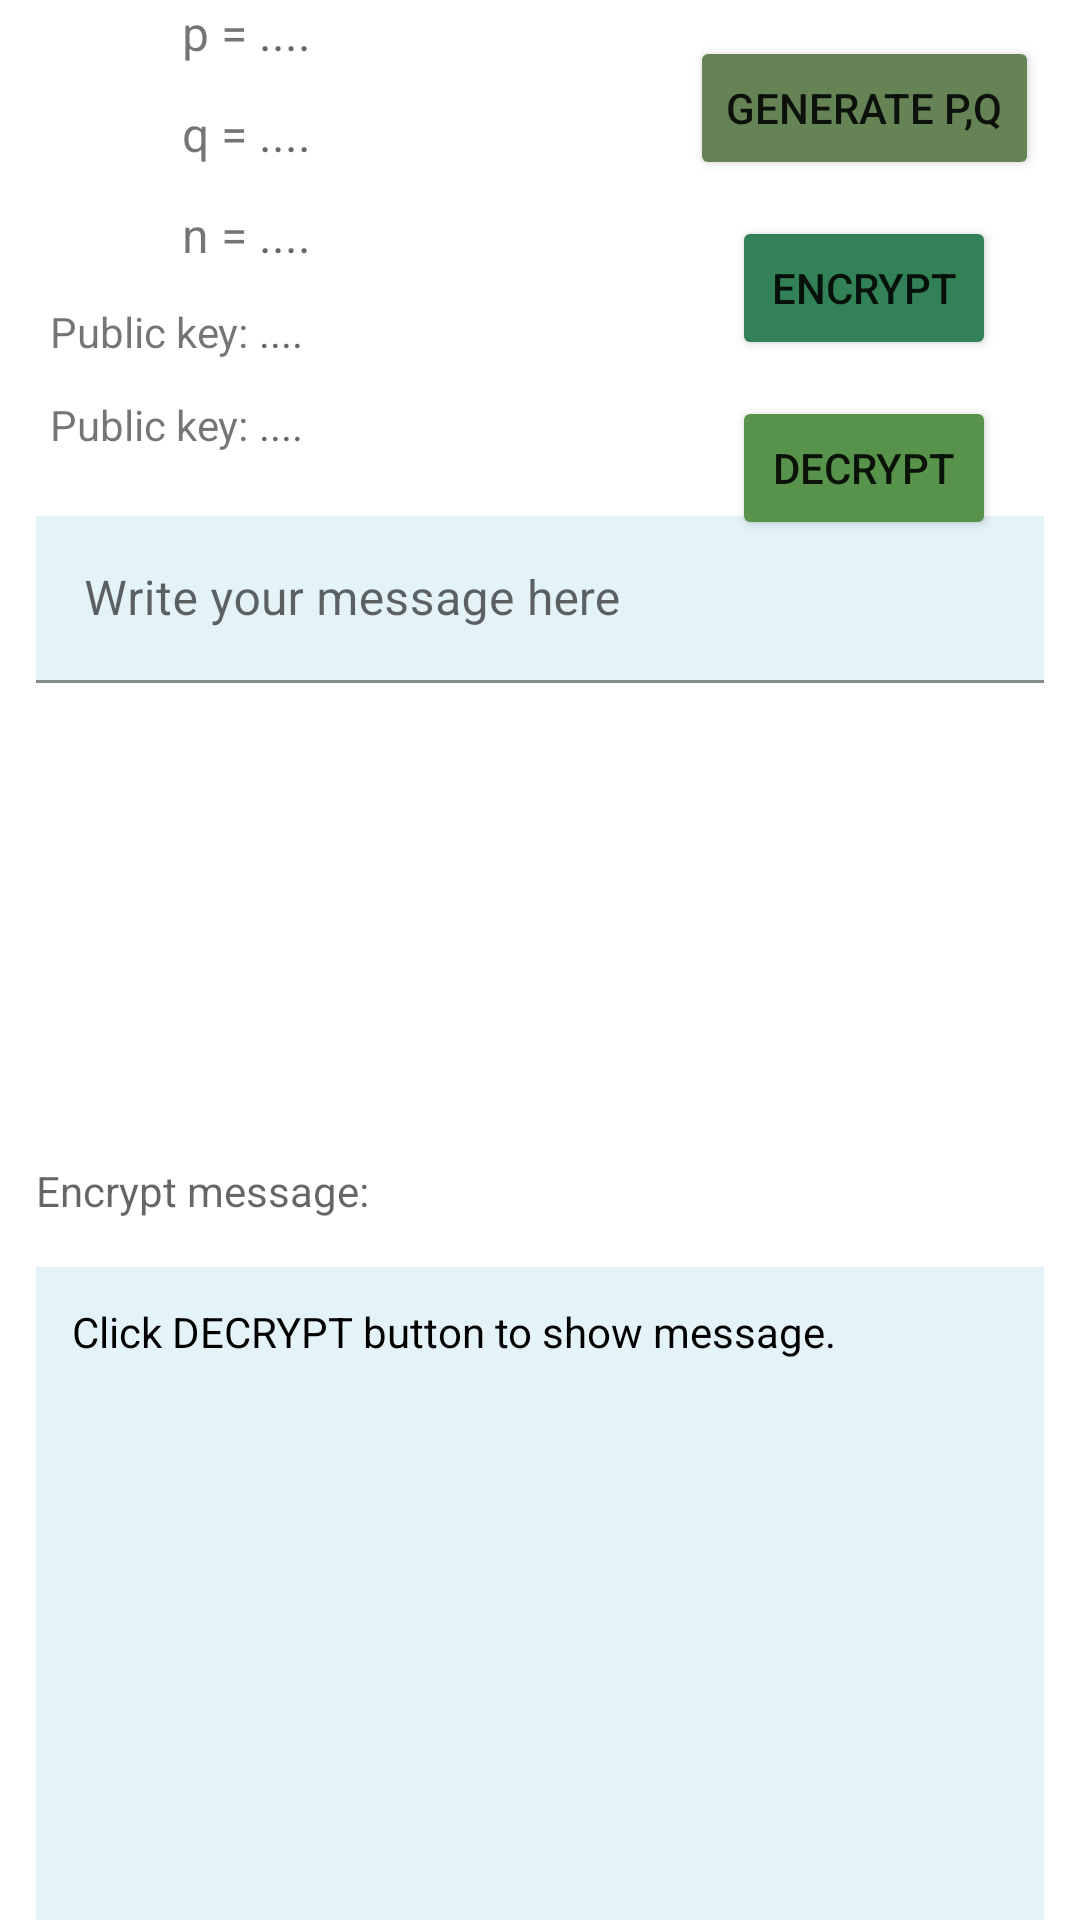

This screen was rendered from an Android layout file. Write that file and the resources it references.
<!-- AndroidManifest.xml: application theme Theme.RSA_Android -->
<!-- res/layout/temp.xml -->
<?xml version="1.0" encoding="utf-8"?>
<androidx.constraintlayout.widget.ConstraintLayout xmlns:android="http://schemas.android.com/apk/res/android"
    xmlns:tools="http://schemas.android.com/tools"
    xmlns:app="http://schemas.android.com/apk/res-auto"
    android:layout_width="match_parent"
    android:layout_height="match_parent"
    tools:context=".MainActivity">

    <androidx.constraintlayout.widget.Guideline
        android:id="@+id/guidelineHorizontal1"
        android:layout_width="wrap_content"
        android:layout_height="wrap_content"
        android:orientation="horizontal"
        app:layout_constraintGuide_percent="0.25" />

    <androidx.constraintlayout.widget.Guideline
        android:id="@+id/guidelineHorizontal2"
        android:layout_width="wrap_content"
        android:layout_height="wrap_content"
        android:orientation="horizontal"
        app:layout_constraintGuide_percent="0.66" />

    <androidx.constraintlayout.widget.Guideline
        android:id="@+id/guidelineVertical1"
        android:layout_width="wrap_content"
        android:layout_height="wrap_content"
        android:orientation="vertical"
        app:layout_constraintGuide_percent="0.24" />

    <androidx.constraintlayout.widget.Guideline
        android:id="@+id/guidelineVertical2"
        android:layout_width="wrap_content"
        android:layout_height="wrap_content"
        android:orientation="vertical"
        app:layout_constraintGuide_percent="0.6"/>

    <TextView
        android:id="@+id/tv_p"
        android:layout_width="wrap_content"
        android:layout_height="wrap_content"
        android:text="p = "
        android:textSize="16sp"
        app:layout_constraintEnd_toStartOf="@+id/guidelineVertical1"

        app:layout_constraintTop_toTopOf="parent"/>

    <TextView
        android:id="@+id/tv_q"
        android:layout_width="wrap_content"
        android:layout_height="wrap_content"
        android:layout_marginTop="12dp"
        android:text="q = "
        android:textSize="16sp"
        app:layout_constraintEnd_toStartOf="@+id/guidelineVertical1"
        app:layout_constraintHorizontal_bias="0.517"

        app:layout_constraintTop_toBottomOf="@id/tv_p" />

    <TextView
        android:id="@+id/tv_n"
        android:layout_width="wrap_content"
        android:layout_height="wrap_content"
        android:layout_marginTop="12dp"
        android:text="n = "
        android:textSize="16sp"
        app:layout_constraintEnd_toStartOf="@+id/guidelineVertical1"
        app:layout_constraintHorizontal_bias="0.517"

        app:layout_constraintTop_toBottomOf="@id/tv_q" />

    <TextView
        android:id="@+id/textViewP"
        android:layout_width="wrap_content"
        android:layout_height="wrap_content"
        android:hint="...."
        app:layout_constraintTop_toTopOf="parent"
        android:textSize="16sp"
        app:layout_constraintStart_toStartOf="@+id/guidelineVertical1" />

    <TextView
        android:id="@+id/textViewQ"
        android:layout_width="wrap_content"
        android:layout_height="wrap_content"
        android:layout_marginTop="12dp"
        android:hint="...."
        android:textSize="16sp"
        app:layout_constraintStart_toStartOf="@+id/guidelineVertical1"
        app:layout_constraintTop_toBottomOf="@id/textViewP" />

    <TextView
        android:id="@+id/textViewN"
        android:layout_width="wrap_content"
        android:layout_height="wrap_content"
        android:layout_marginTop="12dp"
        android:hint="...."
        android:textSize="16sp"
        app:layout_constraintStart_toStartOf="@+id/guidelineVertical1"
        app:layout_constraintTop_toBottomOf="@id/textViewQ" />

    <Button
        android:id="@+id/btn_generate_pq"
        android:layout_width="wrap_content"
        android:layout_height="wrap_content"
        android:text="Generate p,q"
        android:backgroundTint="#658354"
        android:layout_marginTop="12dp"
        app:layout_constraintEnd_toEndOf="parent"
        app:layout_constraintStart_toStartOf="@+id/guidelineVertical2"
        app:layout_constraintTop_toTopOf="parent" />

    <Button
        android:id="@+id/btn_encrypt"
        android:layout_width="wrap_content"
        android:layout_height="wrap_content"
        android:text="Encrypt"
        android:backgroundTint="#338257"
        android:layout_marginTop="12dp"
        app:layout_constraintEnd_toEndOf="parent"
        app:layout_constraintStart_toStartOf="@+id/guidelineVertical2"
        app:layout_constraintTop_toBottomOf="@+id/btn_generate_pq" />

    <Button
        android:id="@+id/btn_decrypt"
        android:layout_width="wrap_content"
        android:layout_height="wrap_content"
        android:text="Decrypt"
        android:backgroundTint="#58934B"
        android:layout_marginTop="12dp"
        app:layout_constraintEnd_toEndOf="parent"
        app:layout_constraintStart_toStartOf="@+id/guidelineVertical2"
        app:layout_constraintTop_toBottomOf="@+id/btn_encrypt" />

    
    
    
    
    
    
    
    
    
    
    
    
    
    
    
    
    
    

    <TextView
        android:id="@+id/tv_public_key"
        android:layout_width="wrap_content"
        android:layout_height="wrap_content"
        android:text="Public key: "
        app:layout_constraintEnd_toStartOf="@+id/guidelineVertical1"

        app:layout_constraintTop_toBottomOf="@id/tv_n"
        android:layout_marginTop="12dp" />

    <TextView
        android:id="@+id/tv_private_key"
        android:layout_width="wrap_content"
        android:layout_height="wrap_content"
        android:text="Public key: "
        app:layout_constraintEnd_toStartOf="@+id/guidelineVertical1"

        app:layout_constraintTop_toBottomOf="@id/tv_public_key"
        android:layout_marginTop="12dp" />

    <TextView
        android:id="@+id/private_key"
        android:layout_width="wrap_content"
        android:layout_height="wrap_content"
        android:hint="...."
        android:layout_marginTop="12dp"
        app:layout_constraintStart_toStartOf="@+id/guidelineVertical1"
        app:layout_constraintTop_toBottomOf="@+id/textViewN" />

    <TextView
        android:id="@+id/public_key"
        android:layout_width="wrap_content"
        android:layout_height="wrap_content"
        android:hint="...."
        android:layout_marginTop="12dp"
        app:layout_constraintStart_toStartOf="@+id/guidelineVertical1"
        app:layout_constraintTop_toBottomOf="@+id/private_key" />

    <com.google.android.material.textfield.TextInputLayout
        android:layout_width="match_parent"
        android:layout_height="0dp"
        android:layout_marginTop="12dp"
        app:hintTextColor="@color/black"
        android:hint="Write your message here"

        android:layout_marginHorizontal="12dp"
        app:layout_constraintBottom_toTopOf="@+id/lnl"
        app:layout_constraintEnd_toEndOf="parent"
        app:layout_constraintStart_toStartOf="parent"
        app:layout_constraintTop_toTopOf="@+id/guidelineHorizontal1">

        <com.google.android.material.textfield.TextInputEditText
            android:id="@+id/edt_msg"
            android:background="#E4F3F7"
            android:textColor="@color/black"
            android:layout_width="match_parent"
            android:layout_height="wrap_content" />

    </com.google.android.material.textfield.TextInputLayout>

    <LinearLayout
        android:id="@+id/lnl"
        android:layout_width="match_parent"
        android:layout_height="wrap_content"
        app:layout_constraintEnd_toEndOf="parent"
        app:layout_constraintStart_toStartOf="parent"
        android:orientation="horizontal"
        android:layout_marginHorizontal="12dp"
        app:layout_constraintBottom_toTopOf="@+id/guidelineHorizontal2"
        >
        <TextView
            android:id="@+id/tv_msg1"
            android:layout_width="wrap_content"
            android:layout_height="wrap_content"
            android:layout_marginBottom="16dp"
            android:hint="Encrypt message: "
            />
        <TextView
            android:id="@+id/tv_msg_encrypt"
            android:layout_width="match_parent"
            android:layout_height="wrap_content"
            android:layout_marginBottom="16dp"
            android:textColor="@color/black"
            />
    </LinearLayout>

    <com.google.android.material.textview.MaterialTextView
        android:padding="12dp"
        android:id="@+id/tv_decrypt"
        android:layout_width="match_parent"
        android:layout_marginHorizontal="12dp"
        android:layout_height="0dp"
        android:background="#E4F3F7"
        android:hint="Click DECRYPT button to show message."
        android:textColorHint="@color/black"
        android:textColor="@color/black"
        app:layout_constraintBottom_toBottomOf="parent"
        app:layout_constraintEnd_toEndOf="parent"
        app:layout_constraintStart_toStartOf="parent"
        app:layout_constraintTop_toBottomOf="@+id/guidelineHorizontal2"/>

</androidx.constraintlayout.widget.ConstraintLayout>
<!-- resources referenced by this layout -->
<resources>
  <style name="Theme.RSA_Android" parent="Theme.MaterialComponents.DayNight.NoActionBar">
          
          <item name="colorPrimary">@color/purple_500</item>
          <item name="colorPrimaryVariant">@color/purple_700</item>
          <item name="colorOnPrimary">@color/white</item>
          
          <item name="colorSecondary">@color/teal_200</item>
          <item name="colorSecondaryVariant">@color/teal_700</item>
          <item name="colorOnSecondary">@color/black</item>
          
          <item name="android:statusBarColor">?attr/colorPrimaryVariant</item>
          
      </style>
  <!-- not gathered from this repository: default colours our renderer supplied (Android Studio template values) -->
  <color name="purple_500">#FF6200EE</color>
  <color name="purple_700">#FF3700B3</color>
  <color name="teal_200">#FF03DAC5</color>
  <color name="teal_700">#FF018786</color>
  <color name="black">#FF000000</color>
  <color name="white">#FFFFFFFF</color>
</resources>
